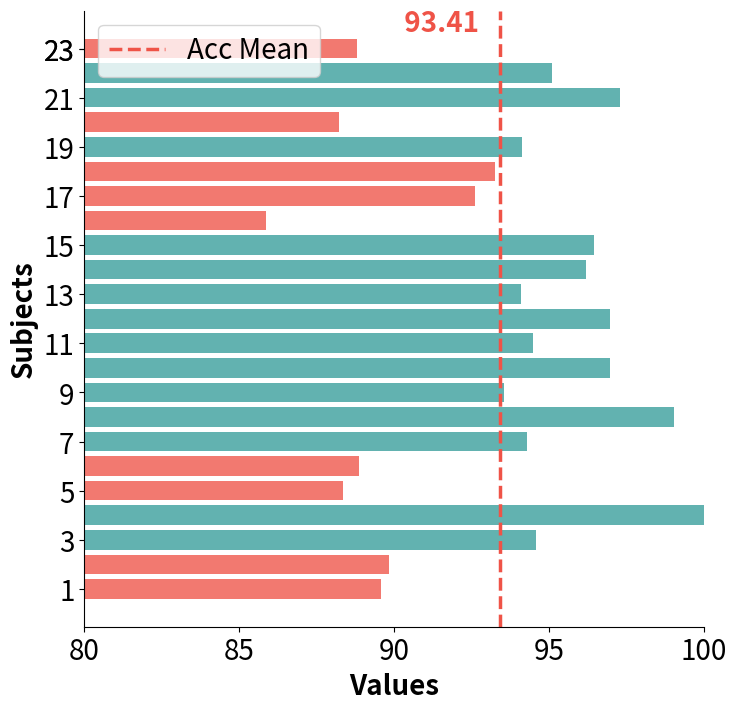

Python code for this plot: (Note: this script raises an exception after producing the figure.)
import matplotlib.pyplot as plt
import numpy as np

# 数据
categories = ['1', '2', '3', '4', '5', '6', '7', '8', '9', '10',
              '11', '12', '13', '14', '15', '16', '17', '18', '19', '20',
              '21', '22', '23']  # 类别

acc = [0.895668549905838, 0.8983050847457628, 0.9457627118644067, 1.0,
       0.8836158192090395, 0.8885122410546139, 0.9427495291902072, 0.9902071563088513,
       0.9355932203389831, 0.9694915254237289, 0.9446327683615819, 0.9694915254237289,
       0.9408662900188324, 0.9619585687382297, 0.9645951035781545, 0.8587570621468926,
       0.9261770244821093, 0.9325800376647835, 0.9412429378531073, 0.8821092278719397,
       0.9728813559322034, 0.9510357815442562, 0.888135593220339
       ]  # 对应类别的值

acc = np.array(acc) * 100

# 计算acc和f1的均值
acc_mean = np.mean(acc)
# f1_mean = np.mean(f1)
# 设置柱状图的宽度
bar_height = 0.8
# 计算每个柱状图的中心位置
bar_centers = [r + bar_height / 2 for r in range(len(categories))]

# 创建横向柱状图
plt.figure(figsize=(8, 8))  # 设置图表大小
# 绘制小于均值的柱状图（颜色不同）
for i, value in enumerate(acc):
    if value < acc_mean:
        plt.barh(bar_centers[i], value, color=(242 / 255, 121 / 255, 112 / 255), height=bar_height)  # 设置小于均值的柱状图颜色为红色
    else:
        plt.barh(bar_centers[i], value, color=(98 / 255, 178 / 255, 176 / 255), height=bar_height)  # 设置大于等于均值的柱状图颜色为黄色

# plt.barh(r1, acc, color=(242 / 255, 204 / 255, 142 / 255), height=bar_height, label='Accuracy')  # 绘制第一个柱状图，设置颜色和标签
# plt.barh(r2, f1, color=(165 / 255, 165 / 255, 141 / 255), height=bar_height, label='F1 Score')  # 绘制第二个柱状图，设置颜色和标签
# plt.barh(r2, f1, color=(130 / 255, 178 / 255, 154 / 255), height=bar_height, label='F1 Score')  # 绘制第二个柱状图，设置颜色和标签

# 计算acc和f1的均值（与之前的代码相同）

# 绘制垂直虚线（acc均值）和（f1均值）（与之前的代码相同）
plt.axvline(x=acc_mean, color=(239 / 255, 83 / 255, 71 / 255), linestyle='--', linewidth=2.5,label='Acc Mean')
# plt.axvline(x=f1_mean, color=(61 / 255, 101 / 255, 81 / 255), linestyle='--', label='F1 Mean')

# 在垂直虚线上标注均值
plt.text(acc_mean - 3.3, len(categories)+0.1, f' {acc_mean:.2f}',
         color=(239 / 255, 83 / 255, 71 / 255), fontsize=20, weight='bold')
# plt.text(f1_mean + 0.1, len(categories) - 0.2, f' {f1_mean:.2f}',
#          color=(61 / 255, 101 / 255, 81 / 255), fontsize=9.5)

# 设置刻度标签
# 设置刻度标签（每隔两个显示一次数值，最后一个刻度也显示）
# 设置刻度标签（每隔两个显示一次数值，最后一个也显示）
show_ticks_indices = [r for r in range(0, len(categories), 2)]  # 每隔两个刻度显示一次
show_ticks_indices.append(len(categories) - 1)  # 最后一个也显示
show_ticks_labels = [categories[i] for i in show_ticks_indices]  # 对应的刻度标签

plt.yticks([r + bar_height / 2 for r in show_ticks_indices], show_ticks_labels, fontsize=20)

# plt.yticks(len(categories) + bar_height / 2 )
plt.ylabel('Subjects', fontsize=20, ha='center', weight='bold')
# 设置标题和标签
plt.xlabel('Values', fontsize=20, ha='center', weight='bold')  # 设置X轴标签

# 隐藏图表的上边框和右边框
plt.gca().spines['top'].set_visible(False)
plt.gca().spines['right'].set_visible(False)

# 加粗横坐标刻度标签
plt.xticks(fontsize=20)
# 设置横坐标范围
plt.xlim(80, 100)  # 设置横坐标范围
plt.locator_params(axis='x', integer=True)
# plt.ylim(-1.6, 32.5)  # 设置横坐标范围

# 显示图例（位置设置为左上角）
plt.legend(loc='upper left',fontsize=20)

# 保存图片到指定路径
plt.savefig('C://Users//weiyayun//Desktop//论文写作//论文图//subject//SEED_VIG1.png', dpi=800)

# 显示图表
plt.show()
